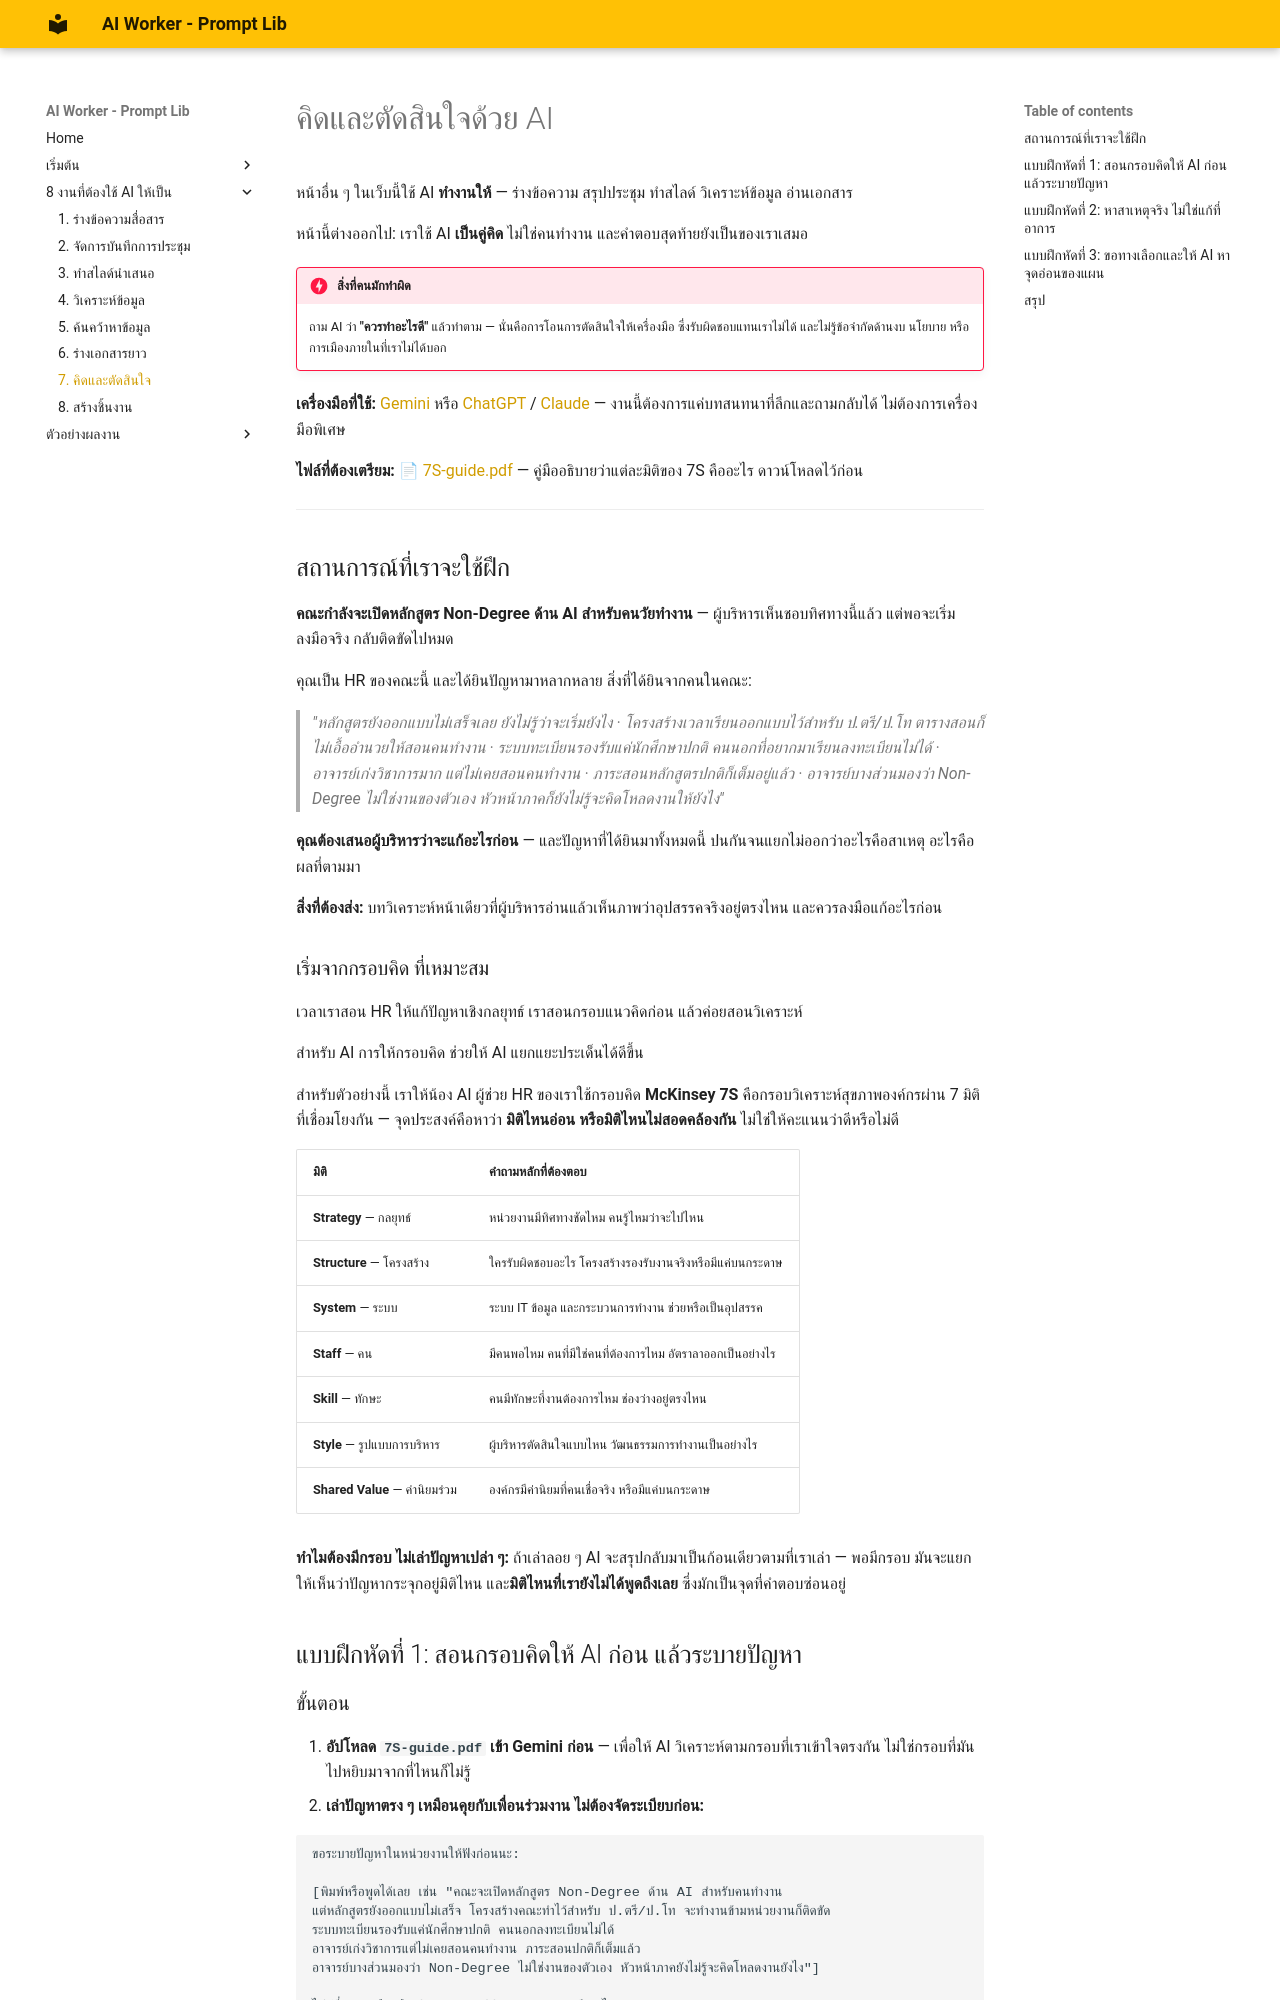

repository: warasinee-cha/aiworker-prompt-lib · page: decisions/index.html · generator: mkdocs

# คิดและตัดสินใจด้วย AI

หน้าอื่น ๆ ในเว็บนี้ใช้ AI **ทำงานให้** — ร่างข้อความ สรุปประชุม ทำสไลด์ วิเคราะห์ข้อมูล อ่านเอกสาร

หน้านี้ต่างออกไป: เราใช้ AI **เป็นคู่คิด** ไม่ใช่คนทำงาน และคำตอบสุดท้ายยังเป็นของเราเสมอ

!!! danger "สิ่งที่คนมักทำผิด"
    ถาม AI ว่า **"ควรทำอะไรดี"** แล้วทำตาม — นั่นคือการโอนการตัดสินใจให้เครื่องมือ ซึ่งรับผิดชอบแทนเราไม่ได้ และไม่รู้ข้อจำกัดด้านงบ นโยบาย หรือการเมืองภายในที่เราไม่ได้บอก

**เครื่องมือที่ใช้:** [Gemini](https://gemini.google.com) หรือ [ChatGPT](https://chatgpt.com) / [Claude](https://claude.ai) — งานนี้ต้องการแค่บทสนทนาที่ลึกและถามกลับได้ ไม่ต้องการเครื่องมือพิเศษ

**ไฟล์ที่ต้องเตรียม:** 📄 [7S-guide.pdf](https://drive.google.com/file/d/1X0y-CV5oziQpwGGKjiM7h8E9VgXfkhEG/view?usp=sharing) — คู่มืออธิบายว่าแต่ละมิติของ 7S คืออะไร ดาวน์โหลดไว้ก่อน

---

## สถานการณ์ที่เราจะใช้ฝึก

**คณะกำลังจะเปิดหลักสูตร Non-Degree ด้าน AI สำหรับคนวัยทำงาน** — ผู้บริหารเห็นชอบทิศทางนี้แล้ว แต่พอจะเริ่มลงมือจริง กลับติดขัดไปหมด

คุณเป็น HR ของคณะนี้ และได้ยินปัญหามาหลากหลาย สิ่งที่ได้ยินจากคนในคณะ:

> *"หลักสูตรยังออกแบบไม่เสร็จเลย ยังไม่รู้ว่าจะเริ่มยังไง · โครงสร้างเวลาเรียนออกแบบไว้สำหรับ ป.ตรี/ป.โท ตารางสอนก็ไม่เอื้ออำนวยให้สอนคนทำงาน · ระบบทะเบียนรองรับแค่นักศึกษาปกติ คนนอกที่อยากมาเรียนลงทะเบียนไม่ได้ · อาจารย์เก่งวิชาการมาก แต่ไม่เคยสอนคนทำงาน · ภาระสอนหลักสูตรปกติก็เต็มอยู่แล้ว · อาจารย์บางส่วนมองว่า Non-Degree ไม่ใช่งานของตัวเอง หัวหน้าภาคก็ยังไม่รู้จะคิดโหลดงานให้ยังไง"*

**คุณต้องเสนอผู้บริหารว่าจะแก้อะไรก่อน** — และปัญหาที่ได้ยินมาทั้งหมดนี้ ปนกันจนแยกไม่ออกว่าอะไรคือสาเหตุ อะไรคือผลที่ตามมา

**สิ่งที่ต้องส่ง:** บทวิเคราะห์หน้าเดียวที่ผู้บริหารอ่านแล้วเห็นภาพว่าอุปสรรคจริงอยู่ตรงไหน และควรลงมือแก้อะไรก่อน

### เริ่มจากกรอบคิด ที่เหมาะสม

เวลาเราสอน HR ให้แก้ปัญหาเชิงกลยุทธ์ เราสอนกรอบแนวคิดก่อน แล้วค่อยสอนวิเคราะห์

สำหรับ AI การให้กรอบคิด ช่วยให้ AI แยกแยะประเด็นได้ดีขึ้น

สำหรับตัวอย่างนี้ เราให้น้อง AI ผู้ช่วย HR ของเราใช้กรอบคิด **McKinsey 7S** คือกรอบวิเคราะห์สุขภาพองค์กรผ่าน 7 มิติที่เชื่อมโยงกัน — จุดประสงค์คือหาว่า **มิติไหนอ่อน หรือมิติไหนไม่สอดคล้องกัน** ไม่ใช่ให้คะแนนว่าดีหรือไม่ดี

| มิติ | คำถามหลักที่ต้องตอบ |
|---|---|
| **Strategy** — กลยุทธ์ | หน่วยงานมีทิศทางชัดไหม คนรู้ไหมว่าจะไปไหน |
| **Structure** — โครงสร้าง | ใครรับผิดชอบอะไร โครงสร้างรองรับงานจริงหรือมีแค่บนกระดาษ |
| **System** — ระบบ | ระบบ IT ข้อมูล และกระบวนการทำงาน ช่วยหรือเป็นอุปสรรค |
| **Staff** — คน | มีคนพอไหม คนที่มีใช่คนที่ต้องการไหม อัตราลาออกเป็นอย่างไร |
| **Skill** — ทักษะ | คนมีทักษะที่งานต้องการไหม ช่องว่างอยู่ตรงไหน |
| **Style** — รูปแบบการบริหาร | ผู้บริหารตัดสินใจแบบไหน วัฒนธรรมการทำงานเป็นอย่างไร |
| **Shared Value** — ค่านิยมร่วม | องค์กรมีค่านิยมที่คนเชื่อจริง หรือมีแค่บนกระดาษ |

**ทำไมต้องมีกรอบ ไม่เล่าปัญหาเปล่า ๆ:** ถ้าเล่าลอย ๆ AI จะสรุปกลับมาเป็นก้อนเดียวตามที่เราเล่า — พอมีกรอบ มันจะแยกให้เห็นว่าปัญหากระจุกอยู่มิติไหน และ**มิติไหนที่เรายังไม่ได้พูดถึงเลย** ซึ่งมักเป็นจุดที่คำตอบซ่อนอยู่

## แบบฝึกหัดที่ 1: สอนกรอบคิดให้ AI ก่อน แล้วระบายปัญหา
